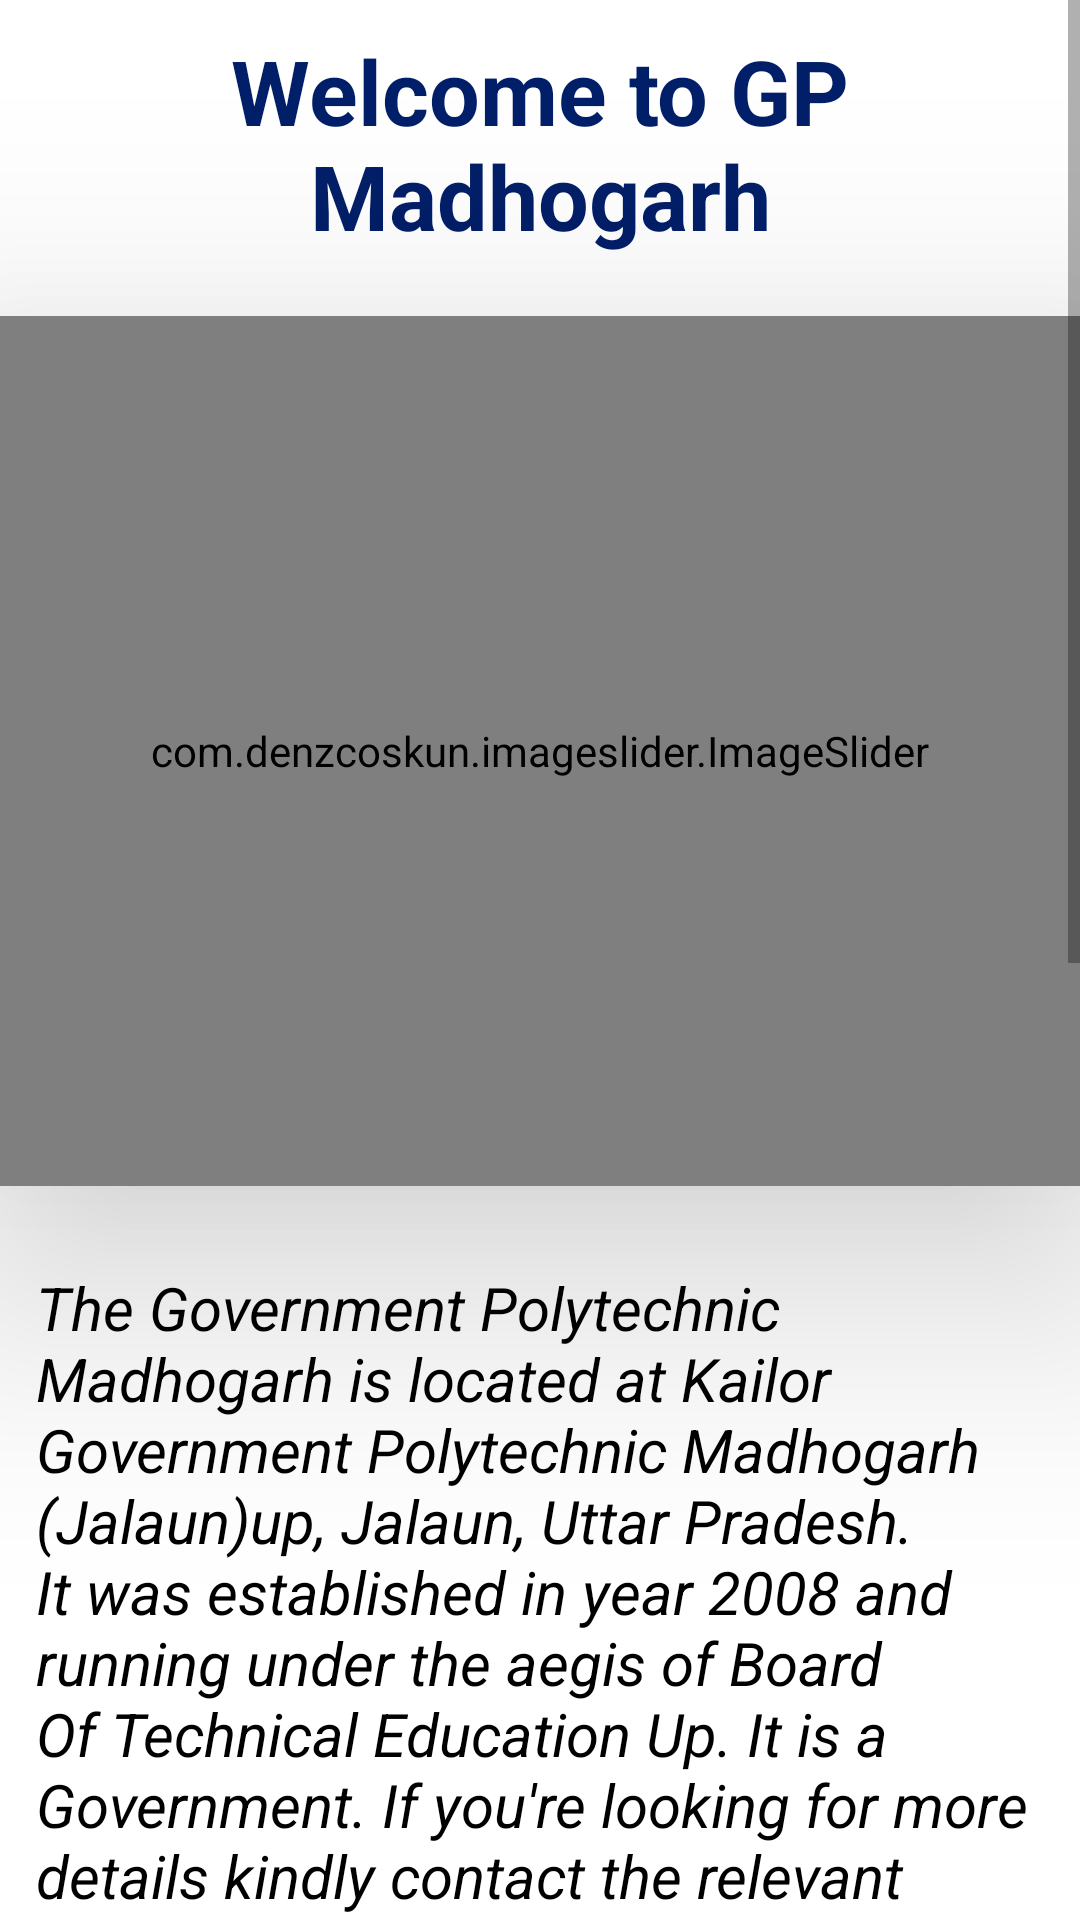

Android layout source for this screen:
<!-- AndroidManifest.xml: application theme Theme.CollegeApp -->
<!-- res/layout/fragment_staff_home_faragment.xml -->
<?xml version="1.0" encoding="utf-8"?>
<FrameLayout xmlns:android="http://schemas.android.com/apk/res/android"
    xmlns:tools="http://schemas.android.com/tools"
    android:layout_width="match_parent"
    android:layout_height="match_parent"
    xmlns:app="http://schemas.android.com/apk/res-auto"
    tools:context=".Student_home_fragment">
    <ScrollView
        android:layout_width="match_parent"
        android:layout_height="wrap_content">

        <androidx.constraintlayout.widget.ConstraintLayout
            android:layout_width="match_parent"
            android:layout_height="match_parent">

            


            <TextView
                android:id="@+id/textView10"
                android:layout_width="0dp"
                android:layout_height="wrap_content"
                android:layout_margin="10sp"
                android:layout_marginStart="9dp"
                android:layout_marginEnd="9dp"
                android:text="Welcome to GP Madhogarh"
                android:textAlignment="center"
                android:textColor="#011E68"
                android:textSize="30dp"
                android:textStyle="bold"
                app:layout_constraintEnd_toEndOf="parent"
                app:layout_constraintHorizontal_bias="1.0"
                app:layout_constraintStart_toStartOf="parent"
                app:layout_constraintTop_toTopOf="parent" />

            <com.denzcoskun.imageslider.ImageSlider
                android:id="@+id/imageSliderStud"
                android:layout_width="match_parent"
                android:layout_height="290dp"
                android:elevation="50dp"
                android:layout_marginTop="20dp"
                android:textAlignment="center"
                app:auto_cycle="true"
                app:corner_radius="10"
                app:delay="10"
                app:error_image="@raw/slide1"
                app:layout_constraintEnd_toEndOf="parent"
                app:layout_constraintHorizontal_bias="1.0"
                app:layout_constraintStart_toStartOf="parent"
                app:layout_constraintTop_toBottomOf="@+id/textView10"
                app:period="2000" />

            <TextView
                android:id="@+id/textView8"
                android:layout_width="wrap_content"
                android:layout_height="wrap_content"
                android:layout_gravity="center_horizontal"
                android:layout_margin="15dp"
                android:layout_marginHorizontal="15dp"
                android:gravity="left"
                android:padding="12dp"
                android:text="The Government Polytechnic Madhogarh is located at Kailor Government Polytechnic Madhogarh (Jalaun)up, Jalaun, Uttar Pradesh. It was established in year 2008 and running under the aegis of Board Of Technical Education Up. It is a Government. If you're looking for more details kindly contact the relevant department of the institute."
                android:textColor="@color/black"
                android:textSize="20dp"
                android:textStyle="italic"
                app:layout_constraintEnd_toEndOf="parent"
                app:layout_constraintStart_toStartOf="parent"
                app:layout_constraintTop_toBottomOf="@+id/imageSliderStud" />

            <LinearLayout
                android:id="@+id/linearLayout"

                android:background="#011E68"
                android:layout_width="match_parent"
                android:gravity="center"
                android:layout_height="wrap_content"
                android:orientation="vertical"
                app:layout_constraintEnd_toEndOf="parent"
                app:layout_constraintStart_toStartOf="parent"
                app:layout_constraintTop_toBottomOf="@+id/textView8">

                <LinearLayout
                    android:layout_width="match_parent"
                    android:layout_height="wrap_content"
                    android:padding="3dp"
                    android:layout_margin="5dp"
                    android:background="@color/white"
                    android:orientation="vertical">

                    <TextView
                        android:id="@+id/textView11"
                        android:layout_width="match_parent"
                        android:layout_height="wrap_content"
                        android:layout_margin="10sp"
                        android:layout_marginStart="9dp"
                        android:layout_marginEnd="9dp"
                        android:text="Department"
                        android:textAlignment="center"
                        android:textColor="#000000"
                        android:textSize="20dp"
                        android:textStyle="bold"
                        app:layout_constraintEnd_toEndOf="parent"
                        app:layout_constraintHorizontal_bias="1.0"
                        app:layout_constraintStart_toStartOf="parent"
                        app:layout_constraintTop_toTopOf="parent" />
                    <TextView
                        android:layout_width="match_parent"
                        android:layout_height="wrap_content"
                        android:textAlignment="center"
                        android:textColor="#000C51"
                        android:textSize="24dp"
                        android:text="Computer Science And Engineering"/>
                </LinearLayout>
            </LinearLayout>

            <TextView
                android:layout_width="match_parent"
                android:id="@+id/textView12"
                android:layout_height="wrap_content"
                android:layout_marginEnd="16dp"
                android:textAlignment="center"
                android:layout_margin="15dp"
                android:text="Contact"
                android:textSize="23dp"
                android:textColor="@color/black"
                android:textStyle="bold"
                app:layout_constraintEnd_toEndOf="parent"
                app:layout_constraintTop_toBottomOf="@+id/linearLayout" />

            <TextView
                android:id="@+id/textView13"
                android:layout_width="match_parent"
                android:layout_height="wrap_content"
                android:text=" 49, Rampura-Jagammanpur Rd, kailor, Uttar Pradesh 285121  mob:07054641075"
                android:textAlignment="center"
                android:textColor="@color/black"
                android:textSize="21dp"
                android:textStyle="italic"
                app:layout_constraintTop_toBottomOf="@+id/textView12" />
            <TextView
                android:layout_width="match_parent"
                android:id="@+id/textView14"
                android:layout_height="wrap_content"
                android:layout_marginEnd="16dp"
                android:textAlignment="center"
                android:layout_margin="15dp"
                android:text="Location"
                android:textSize="23dp"
                android:textColor="@color/black"
                android:textStyle="bold"
                app:layout_constraintTop_toBottomOf="@+id/textView13"/>

            <ImageView
                android:id="@+id/mapView"
                android:layout_width="match_parent"
                android:layout_height="300dp"
                android:layout_margin="10dp"
                android:background="@drawable/map"
                app:layout_constraintEnd_toEndOf="parent"
                app:layout_constraintStart_toStartOf="parent"
                app:layout_constraintTop_toBottomOf="@+id/textView14"
                />

        </androidx.constraintlayout.widget.ConstraintLayout>
    </ScrollView>


</FrameLayout>
<!-- resources referenced by this layout -->
<resources>
  <!-- drawable map: png bitmap (drawable, 366649 bytes) -->
  <style name="Theme.CollegeApp" parent="Theme.MaterialComponents.DayNight.DarkActionBar">
          
          <item name="colorPrimary">#1B0142</item>
          <item name="colorPrimaryVariant">#0B0025</item>
          <item name="colorOnPrimary">@color/white</item>
          
          <item name="colorSecondary">#202E8E</item>
          <item name="colorSecondaryVariant">#182650</item>
          <item name="colorOnSecondary">@color/black</item>
          
          <item name="android:statusBarColor" tools:targetApi="l">?attr/colorPrimaryVariant</item>
          
      </style>
  <!-- not gathered from this repository: default colours our renderer supplied (Android Studio template values) -->
  <color name="black">#FF000000</color>
  <color name="white">#FFFFFFFF</color>
</resources>
